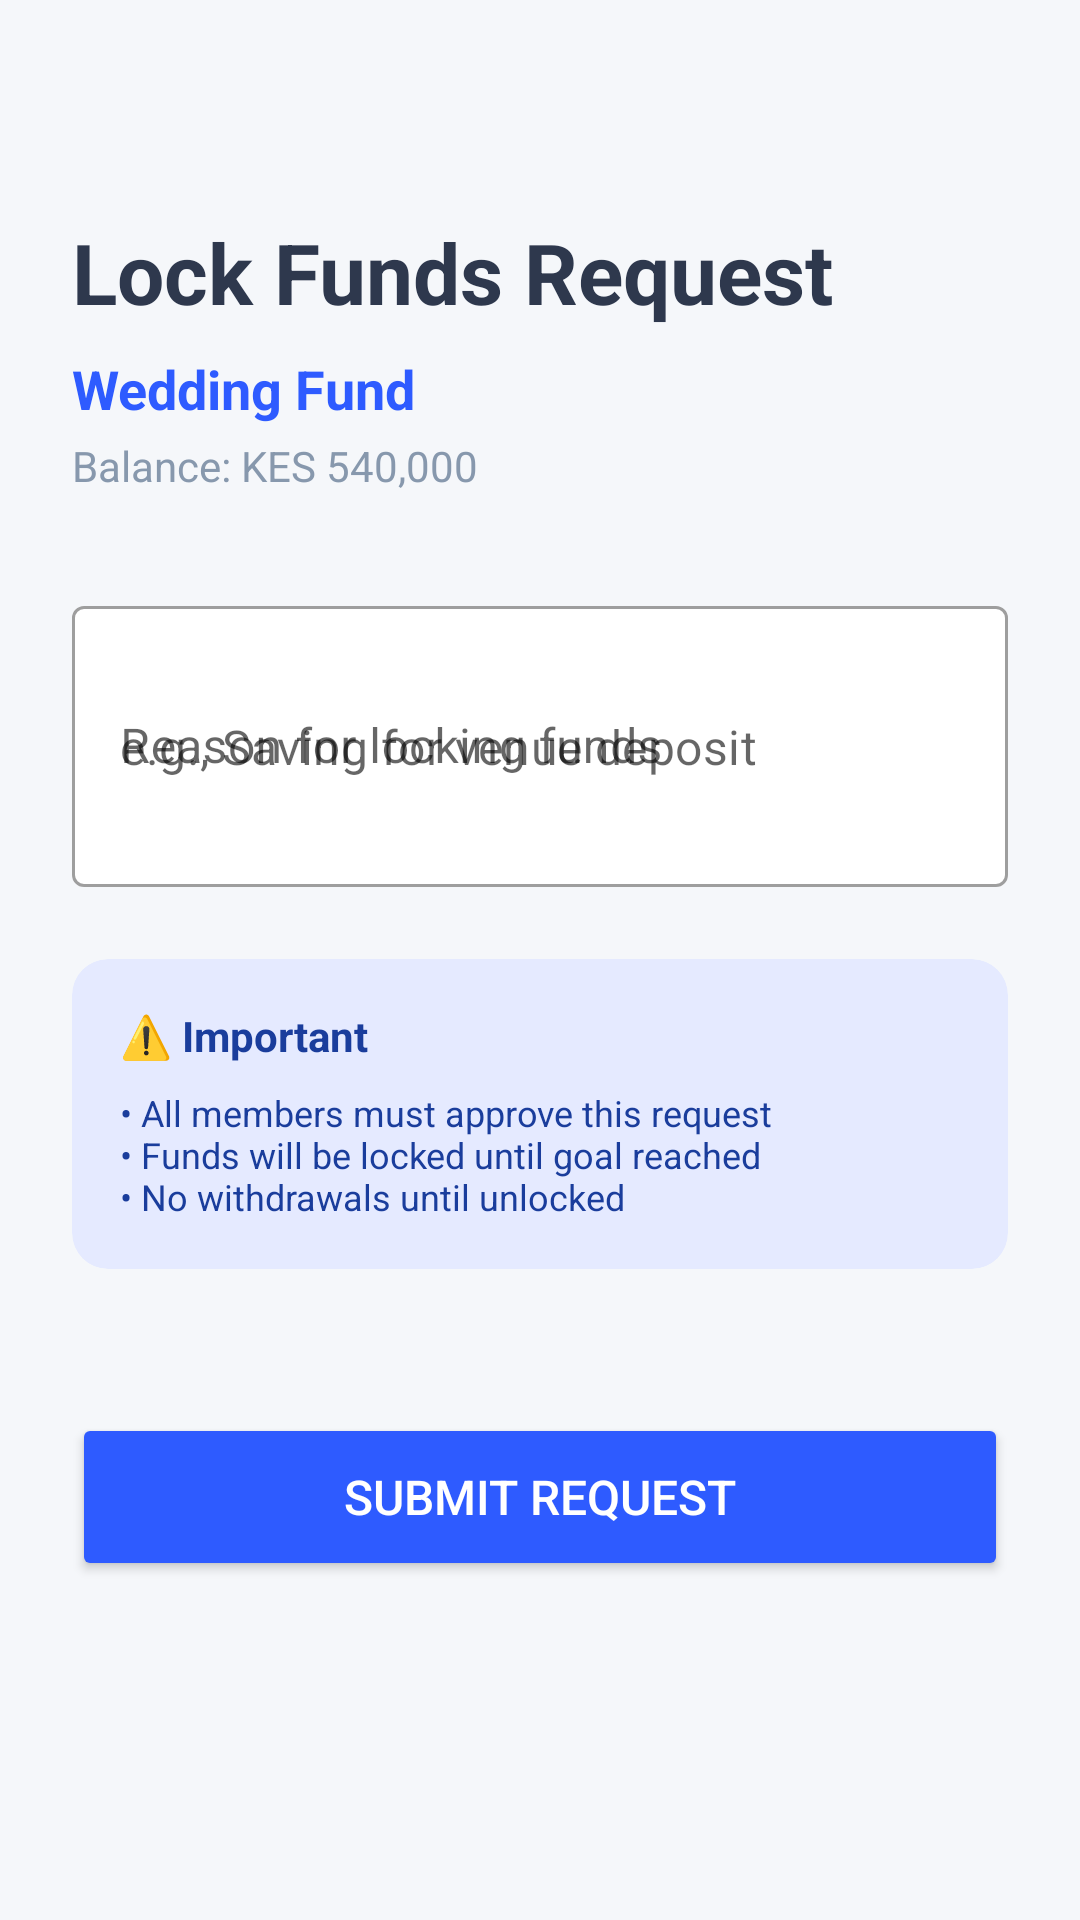

Android layout source for this screen:
<!-- AndroidManifest.xml: application theme Theme.Changia -->
<!-- res/layout/activity_lock_request.xml -->
<?xml version="1.0" encoding="utf-8"?>
<ScrollView xmlns:android="http://schemas.android.com/apk/res/android"
    xmlns:app="http://schemas.android.com/apk/res-auto"
    android:layout_width="match_parent"
    android:layout_height="match_parent"
    android:fillViewport="true"
    android:padding="24dp"
    android:background="@color/background">

    <LinearLayout
        android:layout_width="match_parent"
        android:layout_height="wrap_content"
        android:orientation="vertical">

        
        <ImageView
            android:id="@+id/iv_back"
            android:layout_width="32dp"
            android:layout_height="32dp"
            android:src="@drawable/ic_back"
            app:tint="@color/primary_color"
            android:layout_marginBottom="16dp"
            android:contentDescription="@string/back_button_desc" />

        
        <TextView
            android:layout_width="wrap_content"
            android:layout_height="wrap_content"
            android:text="@string/lock_funds_request"
            android:textColor="@color/text_primary"
            android:textSize="28sp"
            android:textStyle="bold" />

        
        <TextView
            android:id="@+id/tv_group_name"
            android:layout_width="wrap_content"
            android:layout_height="wrap_content"
            android:layout_marginTop="8dp"
            android:text="@string/wedding_fund"
            android:textColor="@color/primary_color"
            android:textSize="18sp"
            android:textStyle="bold" />

        <TextView
            android:id="@+id/tv_current_balance"
            android:layout_width="wrap_content"
            android:layout_height="wrap_content"
            android:layout_marginTop="4dp"
            android:text="@string/balance_kes"
            android:textColor="@color/text_secondary"
            android:textSize="14sp" />

        
        <com.google.android.material.textfield.TextInputLayout
            android:id="@+id/til_lock_reason"
            style="@style/Widget.MaterialComponents.TextInputLayout.OutlinedBox"
            android:layout_width="match_parent"
            android:layout_height="wrap_content"
            android:layout_marginTop="32dp"
            app:boxBackgroundColor="@color/white"
            android:hint="@string/reason_for_locking_funds">

            <com.google.android.material.textfield.TextInputEditText
                android:id="@+id/et_lock_reason"
                android:layout_width="match_parent"
                android:layout_height="wrap_content"
                android:hint="@string/lock_reason_hint"
                android:inputType="textMultiLine"
                android:minLines="3"
                android:maxLines="5" />
        </com.google.android.material.textfield.TextInputLayout>

        
        <androidx.cardview.widget.CardView
            android:layout_width="match_parent"
            android:layout_height="wrap_content"
            android:layout_marginTop="24dp"
            app:cardBackgroundColor="@color/primary_light"
            app:cardCornerRadius="12dp"
            app:cardElevation="0dp">

            <LinearLayout
                android:layout_width="match_parent"
                android:layout_height="wrap_content"
                android:orientation="vertical"
                android:padding="16dp">

                <TextView
                    android:layout_width="wrap_content"
                    android:layout_height="wrap_content"
                    android:text="@string/important"
                    android:textColor="@color/primary_dark"
                    android:textSize="14sp"
                    android:textStyle="bold" />

                <TextView
                    android:layout_width="wrap_content"
                    android:layout_height="wrap_content"
                    android:layout_marginTop="8dp"
                    android:text="@string/important_info"
                    android:textColor="@color/primary_dark"
                    android:textSize="12sp" />
            </LinearLayout>
        </androidx.cardview.widget.CardView>

        
        <Button
            android:id="@+id/btn_submit_request"
            android:layout_width="match_parent"
            android:layout_height="56dp"
            android:layout_marginTop="48dp"
            android:backgroundTint="@color/primary_color"
            android:text="@string/submit_request"
            android:textColor="@color/white"
            android:textSize="16sp" />
    </LinearLayout>
</ScrollView>
<!-- resources referenced by this layout -->
<resources>
  <color name="background">#F5F7FA</color>
  <color name="primary_color">#2E5BFF</color>
  <color name="primary_dark">#1A3D9C</color>
  <color name="primary_light">#E5EAFF</color>
  <color name="text_primary">#2E384D</color>
  <color name="text_secondary">#8798AD</color>
  <color name="white">#FFFFFF</color>
  <string name="back_button_desc">Back button</string>
  <string name="balance_kes">Balance: KES 540,000</string>
  <string name="important">⚠️ Important</string>
  <string name="important_info">• All members must approve this request\n• Funds will be locked until goal reached\n• No withdrawals until unlocked</string>
  <string name="lock_funds_request">Lock Funds Request</string>
  <string name="lock_reason_hint">e.g., Saving for venue deposit</string>
  <string name="reason_for_locking_funds">Reason for locking funds</string>
  <string name="submit_request">SUBMIT REQUEST</string>
  <string name="wedding_fund">Wedding Fund</string>
  <style name="Theme.Changia" parent="Theme.MaterialComponents.DayNight.NoActionBar">
          <item name="colorPrimary">@color/primary_color</item>
          <item name="colorPrimaryVariant">@color/primary_dark</item>
          <item name="colorOnPrimary">@color/white</item>
          <item name="colorSecondary">@color/secondary_color</item>
          <item name="colorSecondaryVariant">@color/secondary_color</item>
          <item name="colorOnSecondary">@color/white</item>
          <item name="android:statusBarColor">@color/primary_color</item>
          <item name="android:windowLightStatusBar">false</item>
      </style>
  <color name="secondary_color">#8C54FF</color>
</resources>
